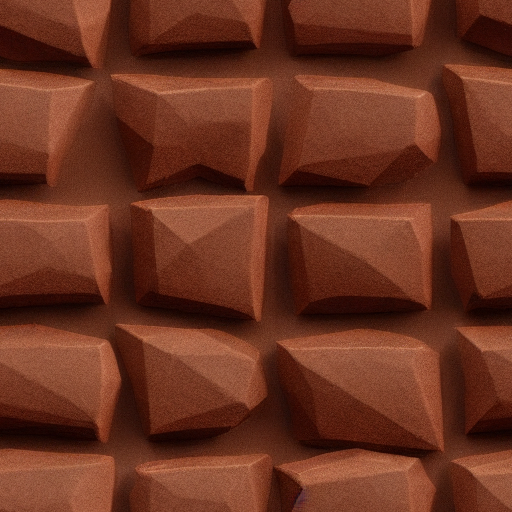
Generation parameters embedded in this image by AUTOMATIC1111 Stable Diffusion web UI or a fork of it (Forge, ...) (PNG 'parameters' text chunk):
rocky chocolate, tilable texture, toon, toony, lowpoly
Steps: 30, Sampler: DDIM, CFG scale: 7, Seed: 661032153, Size: 512x512, Model hash: 7460a6fa